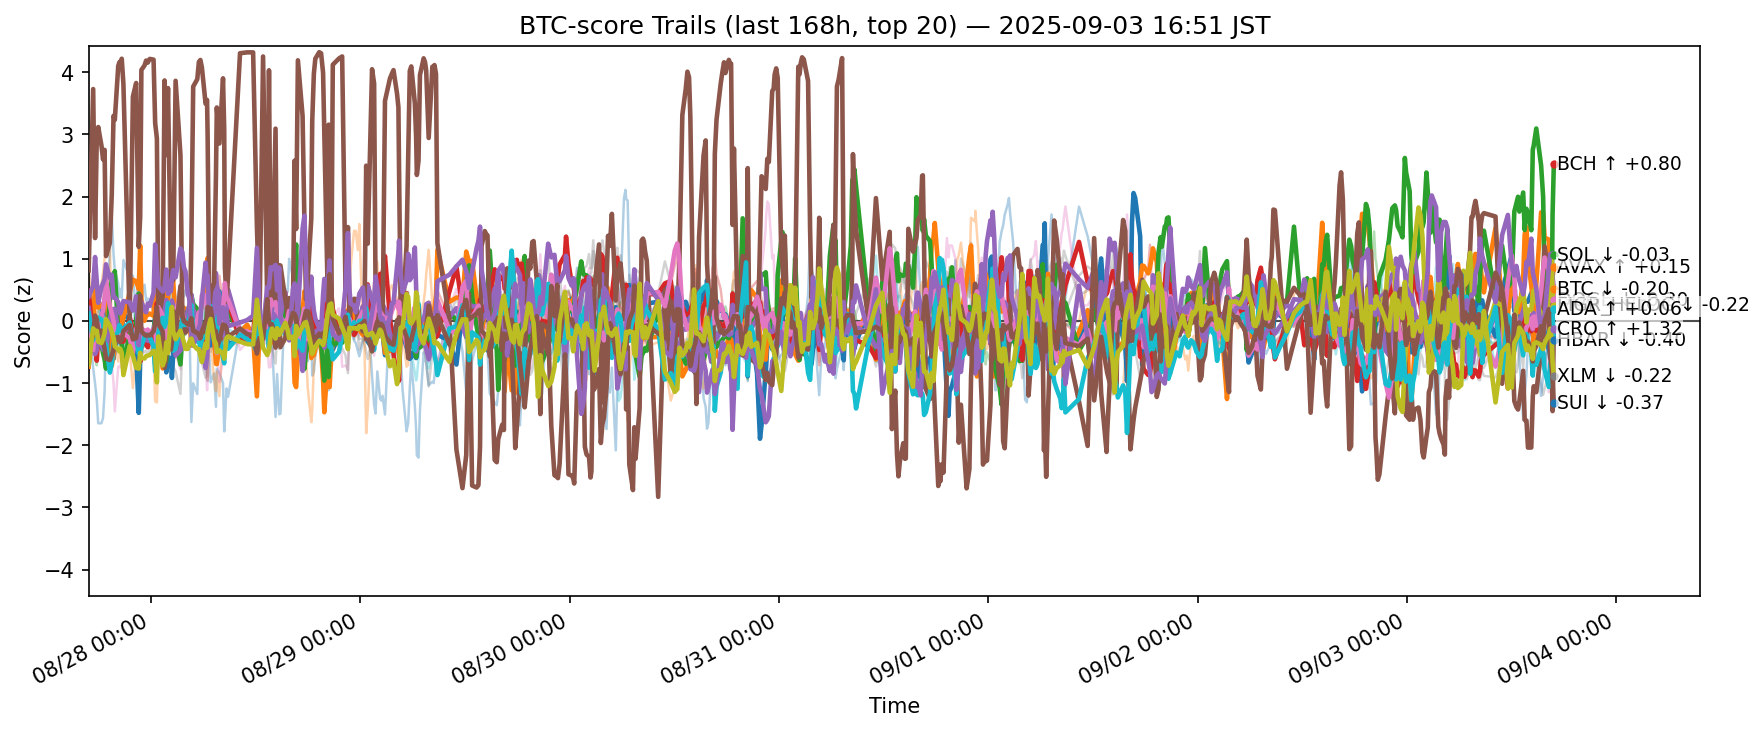

The file beside this chart, header and first rows:
ts, side, symbol, score
2025-08-27 07:51:33.207883+00:00, btc, ADA, -0.5918
2025-08-27 07:51:33.207883+00:00, btc, AVAX, -0.734
2025-08-27 07:51:33.207883+00:00, btc, BCH, -0.07771
2025-08-27 07:51:33.207883+00:00, btc, BNB, 0.4894
2025-08-27 07:51:33.207883+00:00, btc, BTC, 0.2087
2025-08-27 07:51:33.207883+00:00, btc, CRO, 0.8129
2025-08-27 07:51:33.207883+00:00, btc, DOGE, -0.09459
2025-08-27 07:51:33.207883+00:00, btc, ETH, 0.6502
2025-08-27 07:51:33.207883+00:00, btc, HBAR, 0.12
2025-08-27 07:51:33.207883+00:00, btc, HYPE, 0.05685
2025-08-27 07:51:33.207883+00:00, btc, LINK, 0.8904
2025-08-27 07:51:33.207883+00:00, btc, LTC, 0.08041
2025-08-27 07:51:33.207883+00:00, btc, SHIB, -0.2079
2025-08-27 07:51:33.207883+00:00, btc, SOL, 0.3931
2025-08-27 07:51:33.207883+00:00, btc, SUI, -0.4155
2025-08-27 07:51:33.207883+00:00, btc, TON, -0.8179
2025-08-27 07:51:33.207883+00:00, btc, TRX, 0.1283
2025-08-27 07:51:33.207883+00:00, btc, UNI, -0.1827
2025-08-27 07:51:33.207883+00:00, btc, XLM, -0.6962
2025-08-27 07:51:33.207883+00:00, btc, XRP, -0.06746
2025-08-27 08:22:33.168698+00:00, btc, ADA, -0.171
2025-08-27 08:22:33.168698+00:00, btc, AVAX, -0.09229
2025-08-27 08:22:33.168698+00:00, btc, BCH, -0.4805
2025-08-27 08:22:33.168698+00:00, btc, BNB, -0.3162
2025-08-27 08:22:33.168698+00:00, btc, BTC, -0.3206
2025-08-27 08:22:33.168698+00:00, btc, CRO, 3.73
2025-08-27 08:22:33.168698+00:00, btc, DOGE, -0.4682
2025-08-27 08:22:33.168698+00:00, btc, ETH, 0.1278
2025-08-27 08:22:33.168698+00:00, btc, HBAR, -0.3063
2025-08-27 08:22:33.168698+00:00, btc, HYPE, -0.7568
2025-08-27 08:22:33.168698+00:00, btc, LINK, 0.06416
2025-08-27 08:22:33.168698+00:00, btc, LTC, -0.3356
2025-08-27 08:22:33.168698+00:00, btc, SHIB, -0.3685
2025-08-27 08:22:33.168698+00:00, btc, SOL, 0.562
2025-08-27 08:22:33.168698+00:00, btc, SUI, -0.2332
2025-08-27 08:22:33.168698+00:00, btc, TON, -0.3989
2025-08-27 08:22:33.168698+00:00, btc, TRX, -0.214
2025-08-27 08:22:33.168698+00:00, btc, UNI, -0.3512
2025-08-27 08:22:33.168698+00:00, btc, XLM, -0.1195
2025-08-27 08:22:33.168698+00:00, btc, XRP, 0.3939
2025-08-27 08:35:38.647139+00:00, btc, ADA, -0.075
2025-08-27 08:35:38.647139+00:00, btc, AVAX, 0.6384
2025-08-27 08:35:38.647139+00:00, btc, BCH, -0.2948
2025-08-27 08:35:38.647139+00:00, btc, BNB, -0.393
2025-08-27 08:35:38.647139+00:00, btc, BTC, -0.5347
2025-08-27 08:35:38.647139+00:00, btc, CRO, 1.333
2025-08-27 08:35:38.647139+00:00, btc, DOGE, -0.1088
2025-08-27 08:35:38.647139+00:00, btc, ETH, -0.03455
2025-08-27 08:35:38.647139+00:00, btc, HBAR, -0.2014
2025-08-27 08:35:38.647139+00:00, btc, HYPE, -1.006
2025-08-27 08:35:38.647139+00:00, btc, LINK, 0.2591
2025-08-27 08:35:38.647139+00:00, btc, LTC, -0.6095
2025-08-27 08:35:38.647139+00:00, btc, SHIB, -0.2386
2025-08-27 08:35:38.647139+00:00, btc, SOL, 1.027
2025-08-27 08:35:38.647139+00:00, btc, SUI, 0.08632
2025-08-27 08:35:38.647139+00:00, btc, TON, -0.09612
2025-08-27 08:35:38.647139+00:00, btc, TRX, -0.2222
2025-08-27 08:35:38.647139+00:00, btc, UNI, -0.2671
2025-08-27 08:35:38.647139+00:00, btc, XLM, -0.1886
2025-08-27 08:35:38.647139+00:00, btc, XRP, 0.8709
... 12,400 more rows
